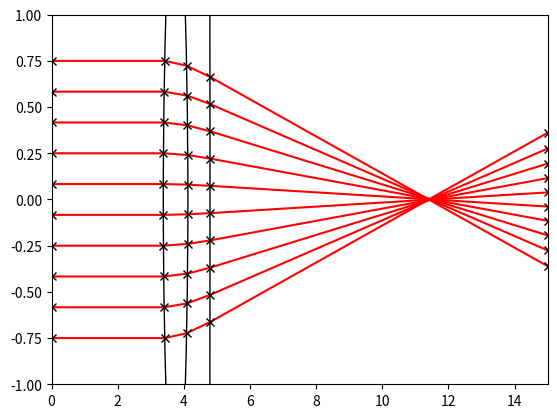

Write Python code to recreate this figure.
from sympy import Symbol, Eq, symbols
from sympy.vector import CoordSys3D, Del
from sympy.functions import sign, sqrt
from sympy.solvers.solveset import solveset_real
import numpy as np
import matplotlib.pyplot as plt

#==================================#
#          Helper functions
#==================================#

coords = CoordSys3D('C')

def unit_vector(v):
    return v / np.linalg.norm(v)

def vector(x, y, z):
    return np.array((x, y, z))

_n_x, _n_y, _n_z = symbols('nx, ny, nz')
_n = _n_x * coords.i + _n_y * coords.j + _n_z * coords.k
_r1_x, _r1_y, _r1_z = symbols('r1x, r1y, r1z')
_r1 = _r1_x * coords.i + _r1_y * coords.j + _r1_z * coords.k
_n1n2 = Symbol('n1n2')

_det = 1 - (_n1n2**2) * (_n.cross(_r1).magnitude()**2)
_det_eval = Symbol('det_eval')
_r_t = _n1n2 * _r1 + (sign(_n.dot(_r1)) * sqrt(_det_eval) - _n1n2 * (_n.dot(_r1))) * _n

#==================================#
#           Base classes
#==================================#

class Ray:

    def __init__(self, u, v, system):
        self.u = u
        self.v = v
        self.system = system

    def propagate(self):
        
        # Find all intersections
        intersections = [interface.intersect(self) for interface in system]
        intersections = list(filter(None, intersections))

        if len(intersections) == 0:
            print("This ray didn't intersect anything! Check system boundaries...")
            print(f"Ray paramterisation: {self.u} + {self.v} t")
            quit()

        # Select first intersection
        # i.e. minimum t for which f(u+vt) = 0 where f(x) = 0 defines the interface
        intersection = min(intersections, key=lambda x:x.t)

        u = self.u + self.v * intersection.t
        # print()
        # print("Intersection occured with surface described by:")
        # print("\t", intersection)
        # print("at:")
        # print("\t", u)
        
        if intersection.is_boundary:
            # print("Hit boundary")
            return True, u
        
        # Compute refraction
        n1n2 = intersection.refractive_ratio(self.u)
        n_hat = intersection.normal_at(u)

        # plt.arrow(u[2], u[1], float(n_hat.dot(coords.k)), float(n_hat.dot(coords.j)), head_width=0.2, head_length=0.2, fc='g', ec='g')
        
        # print(f"r1 = {self.v}")
        # print(f"n1n2 = {n1n2}")
        # print(f"n_hat = {n_hat}")

        det = _det.subs([
            (_r1_x, self.v[0]),
            (_r1_y, self.v[1]),
            (_r1_z, self.v[2]),
            (_n_x, n_hat.dot(coords.i)),
            (_n_y, n_hat.dot(coords.j)),
            (_n_z, n_hat.dot(coords.k)),
            (_n1n2, n1n2)
        ])

        if det < 0:
            print("Total internal refraction (unimplemented)")
            return False, None

        r_t = _r_t.subs([
            (_det_eval, det),
            (_r1_x, self.v[0]),
            (_r1_y, self.v[1]),
            (_r1_z, self.v[2]),
            (_n_x, n_hat.dot(coords.i)),
            (_n_y, n_hat.dot(coords.j)),
            (_n_z, n_hat.dot(coords.k)),
            (_n1n2, n1n2)
        ])

        v = vector(
            float(r_t.dot(coords.i)),
            float(r_t.dot(coords.j)),
            float(r_t.dot(coords.k)), 
        )

        return False, Ray(u, v, system)


class Interface:

    def __init__(self, _f=None, n1=1, n2=1, is_boundary=False):
        self._f = _f
        self.n1 = n1
        self.n2 = n2
        self.is_boundary = is_boundary

        delop = Del()
        self._grad_f = delop.gradient(self._f, True).normalize()
    
    def normal_at(self, v):
        return self._grad_f.subs([(coords.x, v[0]),
                                  (coords.y, v[1]),
                                  (coords.z, v[2])])

    def __repr__(self):
        return f"f(x,y,z) = "+self._f.__str__()+" = 0"

    def refractive_ratio(self, u):
        inside = float(self._f.subs([(coords.x, u[0]), 
                                     (coords.y, u[1]), 
                                     (coords.z, u[2])])) < 0
        
        return self.n2 / self.n1 if inside else self.n1 / self.n2

    def intersect(self, ray):
        _t = Symbol('t')
        g = self._f.subs([(coords.x, ray.u[0] + ray.v[0]*_t), 
                          (coords.y, ray.u[1] + ray.v[1]*_t), 
                          (coords.z, ray.u[2] + ray.v[2]*_t)])

        sol = solveset_real(Eq(g, 0), _t)
        
        try:
            roots = np.asarray(list(sol), dtype=float)
        except:
            return None

        if len(roots) == 0:
            return None

        roots = roots[np.where(roots > 1e-3)]

        if len(roots) == 0:
            return None

        self.t = np.min(roots)

        return self

    def plot(self):
        return None

#==================================#
#      Boundary interfaces
#==================================#

class YZ_BoundaryInterface(Interface):
    """
    Boundary interface in the y-z plane.
    """

    def __init__(self, x):
        super().__init__(_f = coords.x - x, is_boundary=True)

class XZ_BoundaryInterface(Interface):
    """
    Boundary interface in the x-z plane.
    """

    def __init__(self, y):
        super().__init__(_f = coords.y - y, is_boundary=True)

class XY_BoundaryInterface(Interface):
    """
    Boundary interface in the x-y plane.
    """

    def __init__(self, z):
        super().__init__(_f = coords.z - z, is_boundary=True)

#==================================#
#      Refractive interfaces
#==================================#

class CylindricalInterface(Interface):
    """ 
    Cylindrical interface oriented along the x-axis.
    (z-c_z)^2 + (y-c_y)^2 = r^2
    """

    def __init__(self, c, r, n1, n2):
        self.c = c
        self.r = r
        super().__init__(_f = (coords.z - c[2])**2 + (coords.y - c[1])**2 - r**2, 
                         n1=n1, n2=n2)

    def plot(self):
        return plt.Circle(xy=(self.c[2], self.c[1]), fill=False, radius=self.r, ls='-', lw=1)

class ParabolicInterface(Interface):
    """
    Parabolic interface oriented along the x-axis.
    z = a*y^2+b
    """

    def __init__(self, a, b, n1, n2):
        super().__init__(_f = a*coords.y**2 + b - coords.z, 
                         n1=n1, n2=n2)


#==================================#
#           Test system
#==================================#

if __name__ == '__main__':
    
    fig, ax = plt.subplots()

    system = [XY_BoundaryInterface(0),
              XY_BoundaryInterface(15),
              XZ_BoundaryInterface(-1),
              XZ_BoundaryInterface(1),
              CylindricalInterface(vector(0, 0, 10), 6.6218, 1, 1.52262),
              CylindricalInterface(vector(0, 0, -2.5), 6.6218, 1.163198, 1.52262),
              CylindricalInterface(vector(0, 0, -223+4.5), 223.29, 1, 1.163198)
              ]
              

    paths = []
    q = [([vector(0, y, 0), ], Ray(vector(0, y, 0), unit_vector(vector(0, 0, 1)), system)) for y in np.linspace(-0.75, 0.75, 10)]

    iters = 0
    while len(q) > 0:
        iters += 1
        if iters > 100:
            break
        print(f"There are {len(q)} rays in the queue.", end="\r")
        elem = q.pop()
        hit_boundary, next = elem[1].propagate()
        if hit_boundary:
            elem[0].append(next)
            paths.append(elem[0])
        else:
            elem[0].append(next.u)
            q.append((elem[0], next))
        
    for path in paths:
        p = np.asarray(path).T
        plt.plot(p[2], p[1], 'r')
        plt.plot(p[2], p[1], 'kx')

    for interface in system:
        patch = interface.plot()
        if patch is not None:
            ax.add_patch(patch)

    plt.xlim(0, 15)
    plt.ylim(-1, 1)
    # ax.set_aspect('equal')
    plt.show()
